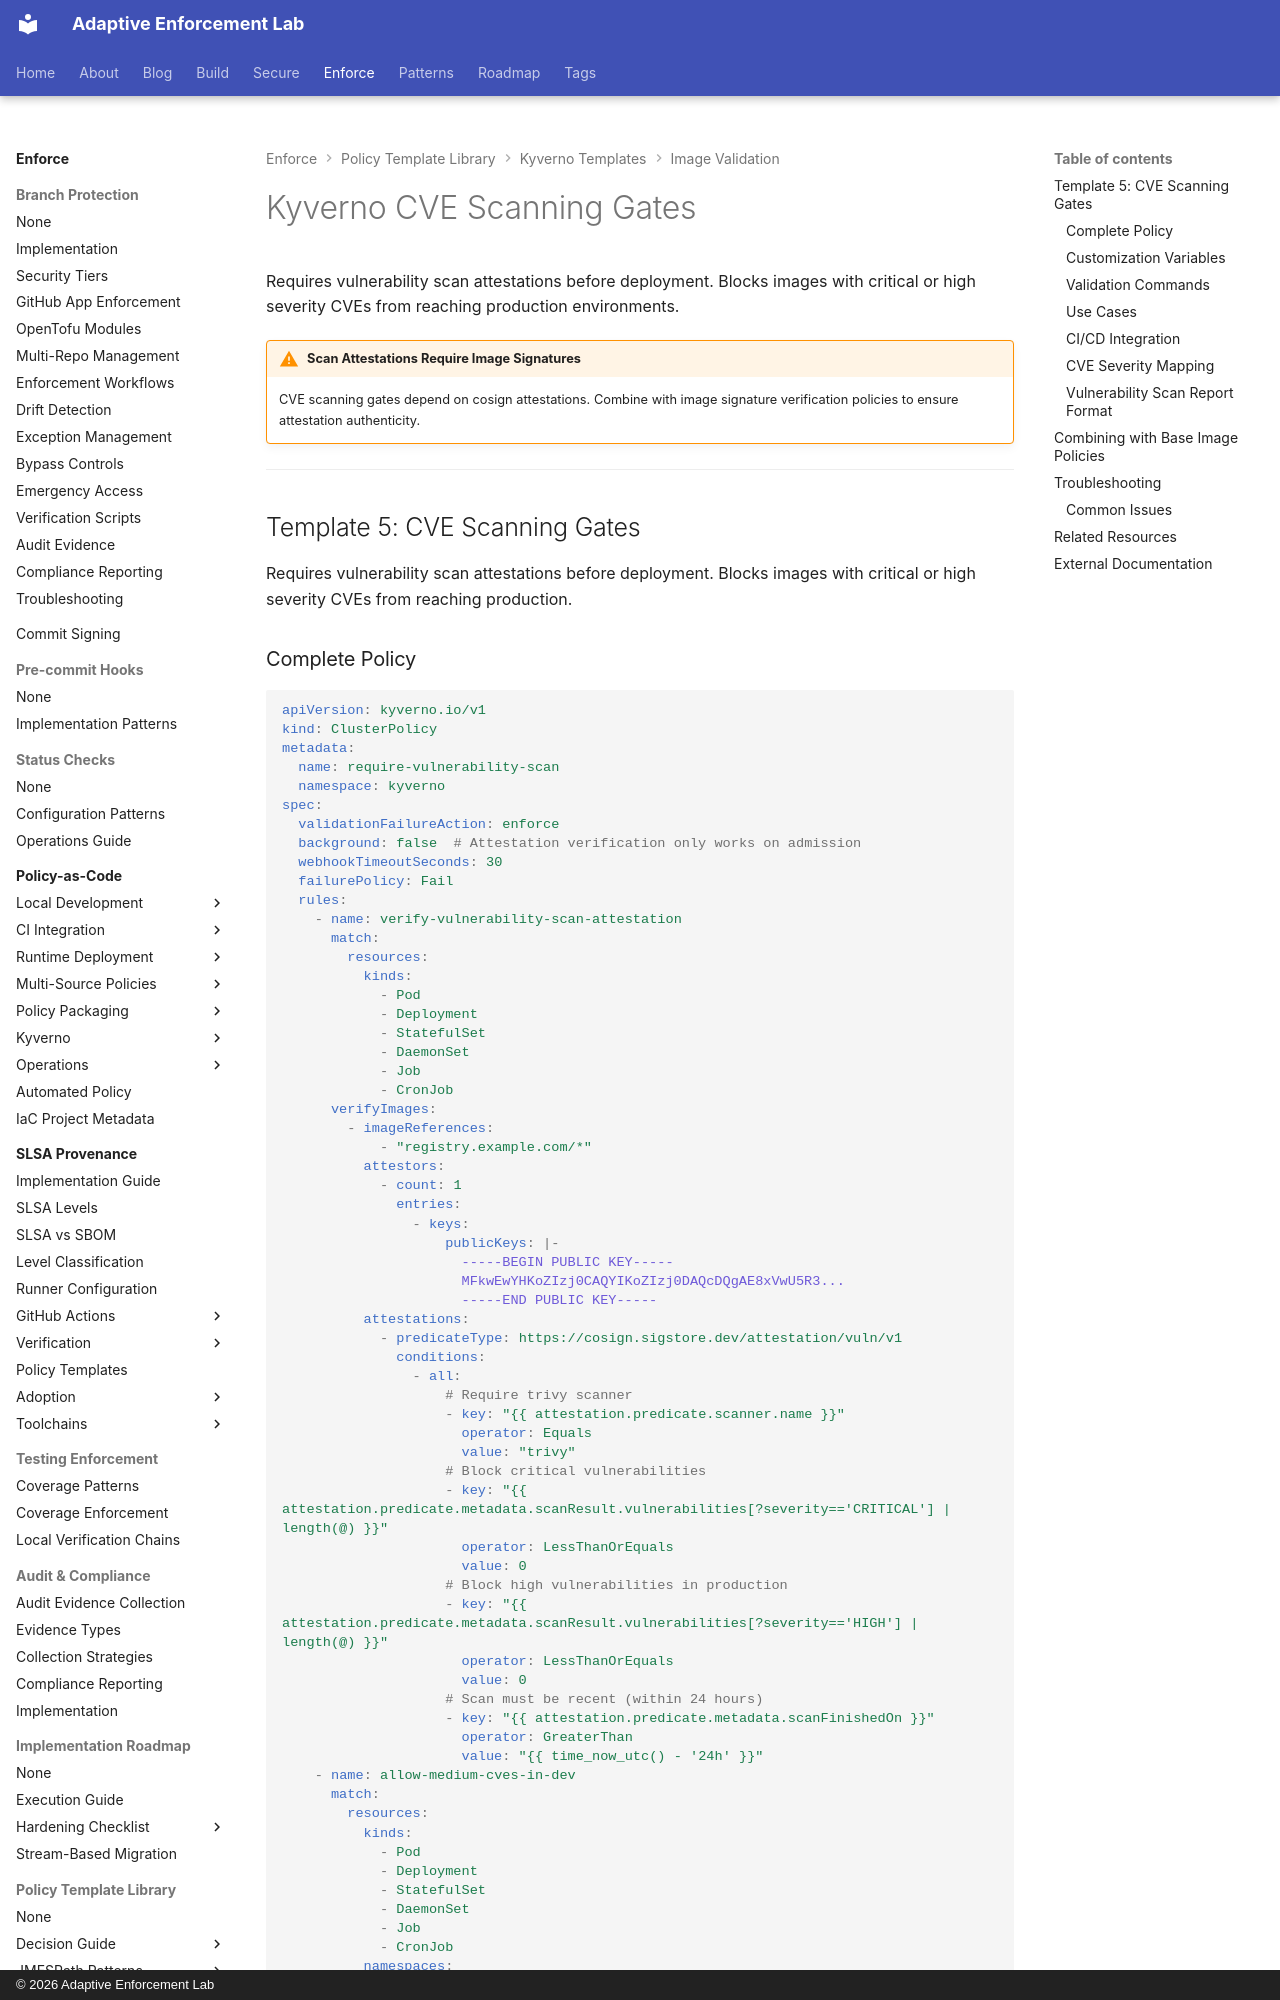

repository: adaptive-enforcement-lab/adaptive-enforcement-lab-com · page: enforce/policy-as-code/template-library/kyverno/image/cve-scanning/index.html · generator: mkdocs · copyright: © 2026 Adaptive Enforcement Lab

---
title: Kyverno CVE Scanning Gates
description: >-
  Kyverno CVE scanning gates using Trivy attestations. Block images with critical or high severity vulnerabilities before deployment.
tags: [kyverno, cve-scanning, trivy, vulnerability-scanning, kubernetes, templates]
provenance: human
---
# Kyverno CVE Scanning Gates

Requires vulnerability scan attestations before deployment. Blocks images with critical or high severity CVEs from reaching production environments.

!!! warning "Scan Attestations Require Image Signatures"
    CVE scanning gates depend on cosign attestations. Combine with image signature verification policies to ensure attestation authenticity.

---

## Template 5: CVE Scanning Gates

Requires vulnerability scan attestations before deployment. Blocks images with critical or high severity CVEs from reaching production.
